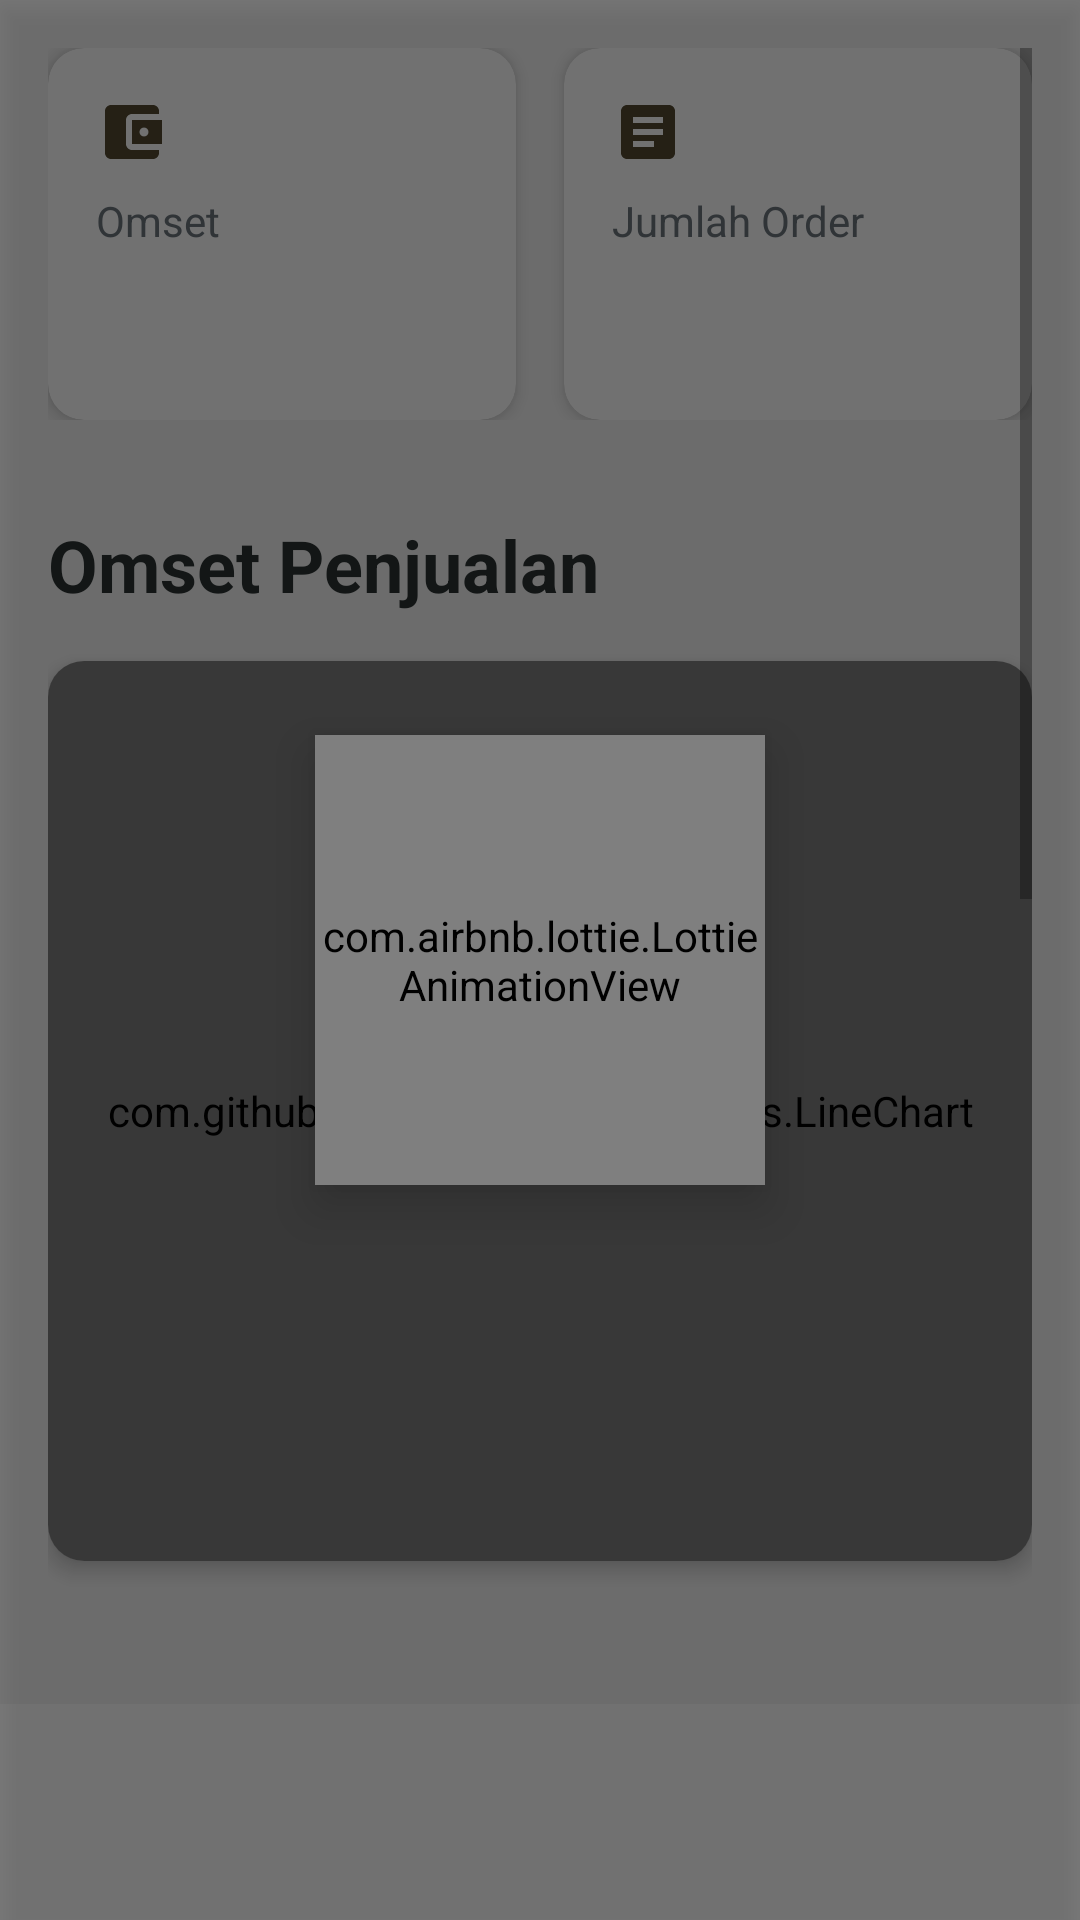

Here is an Android app screen rendered from its layout file. Give the layout XML and the strings, colors and styles it references.
<!-- AndroidManifest.xml: application theme Theme.CulinAIry -->
<!-- res/layout/fragment_dashboard.xml -->
<?xml version="1.0" encoding="utf-8"?>
<FrameLayout xmlns:android="http://schemas.android.com/apk/res/android"
    xmlns:app="http://schemas.android.com/apk/res-auto"
    android:layout_width="match_parent"
    android:layout_height="match_parent">

    
    <ScrollView
        android:layout_width="match_parent"
        android:layout_height="match_parent"
        android:background="#F5F5F5"
        android:padding="16dp"
        android:layout_marginBottom="72dp">

        <LinearLayout
            android:layout_width="match_parent"
            android:layout_height="wrap_content"
            android:orientation="vertical">

            
            <LinearLayout
                android:layout_width="match_parent"
                android:layout_height="124dp"
                android:layout_marginBottom="32dp"
                android:orientation="horizontal"
                android:weightSum="2">

                
                <androidx.cardview.widget.CardView
                    android:layout_width="0dp"
                    android:layout_height="match_parent"
                    android:layout_weight="1"
                    android:layout_marginEnd="8dp"
                    app:cardCornerRadius="12dp"
                    app:cardElevation="4dp"
                    app:cardBackgroundColor="@color/white">

                    <LinearLayout
                        android:layout_width="match_parent"
                        android:layout_height="wrap_content"
                        android:orientation="vertical"
                        android:padding="16dp">

                        <ImageView
                            android:layout_width="24dp"
                            android:layout_height="24dp"
                            android:layout_marginBottom="8dp"
                            android:src="@drawable/ic_wallet" />

                        <TextView
                            android:id="@+id/omsetLabel"
                            android:layout_width="wrap_content"
                            android:layout_height="wrap_content"
                            android:text="@string/omset"
                            android:textColor="#6C757D"
                            android:textSize="14sp" />

                        <TextView
                            android:id="@+id/omsetValue"
                            android:layout_width="wrap_content"
                            android:layout_height="wrap_content"
                            android:text=""
                            android:textColor="#2C3333"
                            android:textSize="18sp"
                            android:textStyle="bold" />
                    </LinearLayout>
                </androidx.cardview.widget.CardView>

                
                <androidx.cardview.widget.CardView
                    android:layout_width="0dp"
                    android:layout_height="match_parent"
                    android:layout_weight="1"
                    android:layout_marginStart="8dp"
                    app:cardCornerRadius="12dp"
                    app:cardElevation="4dp"
                    app:cardBackgroundColor="@color/white">

                    <LinearLayout
                        android:layout_width="match_parent"
                        android:layout_height="wrap_content"
                        android:orientation="vertical"
                        android:padding="16dp">

                        <ImageView
                            android:layout_width="24dp"
                            android:layout_height="24dp"
                            android:layout_marginBottom="8dp"
                            android:src="@drawable/ic_order" />

                        <TextView
                            android:id="@+id/orderLabel"
                            android:layout_width="wrap_content"
                            android:layout_height="wrap_content"
                            android:text="@string/jumlah_order"
                            android:textColor="#6C757D"
                            android:textSize="14sp" />

                        <TextView
                            android:id="@+id/orderValue"
                            android:layout_width="wrap_content"
                            android:layout_height="wrap_content"
                            android:text=""
                            android:textColor="#2C3333"
                            android:textSize="18sp"
                            android:textStyle="bold" />
                    </LinearLayout>
                </androidx.cardview.widget.CardView>
            </LinearLayout>

            
            <TextView
                android:id="@+id/omsetForecatText"
                android:layout_width="wrap_content"
                android:layout_height="wrap_content"
                android:layout_marginBottom="16dp"
                android:text="@string/omset_penjualan"
                android:textColor="#2C3333"
                android:textSize="24sp"
                android:textStyle="bold" />

            <androidx.cardview.widget.CardView
                android:layout_width="match_parent"
                android:layout_height="300dp"
                android:layout_marginBottom="16dp"
                app:cardCornerRadius="12dp"
                app:cardElevation="4dp"
                app:cardBackgroundColor="@color/white">

                <com.github.mikephil.charting.charts.LineChart
                    android:id="@+id/lineChart"
                    android:layout_width="match_parent"
                    android:layout_height="match_parent" />
            </androidx.cardview.widget.CardView>

            
            <LinearLayout
                android:id="@+id/disclaimerContainer"
                android:layout_width="match_parent"
                android:layout_height="wrap_content"
                android:layout_marginBottom="32dp"
                android:orientation="horizontal"
                android:padding="12dp"
                android:gravity="center_vertical"
                android:elevation="2dp">

                <ImageView
                    android:id="@+id/disclaimerIcon"
                    android:layout_width="24dp"
                    android:layout_height="24dp"
                    android:layout_marginEnd="16dp"
                    android:src="@drawable/ic_warning"
                    android:contentDescription="@string/disclaimer_icon" />

                <TextView
                    android:id="@+id/disclaimerText"
                    android:layout_width="0dp"
                    android:layout_height="wrap_content"
                    android:layout_weight="1"
                    android:text="Disclaimer: Garis hitam menunjukkan data transaksi Anda saat ini, dan garis biru menunjukkan data prediksi. Data ini tidak 100% akurat, jadi gunakan hanya sebagai panduan."
                    android:textColor="#6C757D"
                    android:textSize="14sp"
                    android:lineSpacingExtra="4dp"
                    android:textStyle="italic"
                    android:justificationMode="inter_word" />
            </LinearLayout>

            
            <TextView
                android:id="@+id/productText"
                android:layout_width="wrap_content"
                android:layout_height="wrap_content"
                android:layout_marginBottom="16dp"
                android:text="@string/_5_produk_terlaris"
                android:textColor="#2C3333"
                android:textSize="24sp"
                android:textStyle="bold" />

            <androidx.cardview.widget.CardView
                android:layout_width="match_parent"
                android:layout_height="300dp"
                android:layout_marginBottom="32dp"
                app:cardCornerRadius="12dp"
                app:cardElevation="4dp"
                app:cardBackgroundColor="@color/white">

                <com.github.mikephil.charting.charts.BarChart
                    android:id="@+id/barChart"
                    android:layout_width="match_parent"
                    android:layout_height="match_parent" />
            </androidx.cardview.widget.CardView>
        </LinearLayout>
    </ScrollView>

    
    <com.airbnb.lottie.LottieAnimationView
        android:id="@+id/loadingAnimation"
        android:layout_width="150dp"
        android:layout_height="150dp"
        android:layout_gravity="center"
        app:lottie_autoPlay="true"
        app:lottie_loop="true"
        app:lottie_rawRes="@raw/loading"
        android:elevation="10dp" />

    
    <View
        android:id="@+id/darkOverlay"
        android:layout_width="match_parent"
        android:layout_height="match_parent"
        android:background="#80000000"
        android:elevation="5dp" />
</FrameLayout>
<!-- resources referenced by this layout -->
<resources>
  <color name="white">#FFFFFFFF</color>
  <!-- drawable ic_order (drawable) -->
  <vector xmlns:android="http://schemas.android.com/apk/res/android" android:autoMirrored="true" android:height="24dp" android:tint="#544931" android:viewportHeight="24" android:viewportWidth="24" android:width="24dp">
        
      <path android:fillColor="@android:color/white" android:pathData="M19,3L5,3c-1.1,0 -2,0.9 -2,2v14c0,1.1 0.9,2 2,2h14c1.1,0 2,-0.9 2,-2L21,5c0,-1.1 -0.9,-2 -2,-2zM14,17L7,17v-2h7v2zM17,13L7,13v-2h10v2zM17,9L7,9L7,7h10v2z"/>
      
  </vector>
  <!-- drawable ic_wallet (drawable) -->
  <vector xmlns:android="http://schemas.android.com/apk/res/android" android:height="24dp" android:tint="#544931" android:viewportHeight="24" android:viewportWidth="24" android:width="24dp">
        
      <path android:fillColor="@android:color/white" android:pathData="M21,18v1c0,1.1 -0.9,2 -2,2L5,21c-1.11,0 -2,-0.9 -2,-2L3,5c0,-1.1 0.89,-2 2,-2h14c1.1,0 2,0.9 2,2v1h-9c-1.11,0 -2,0.9 -2,2v8c0,1.1 0.89,2 2,2h9zM12,16h10L22,8L12,8v8zM16,13.5c-0.83,0 -1.5,-0.67 -1.5,-1.5s0.67,-1.5 1.5,-1.5 1.5,0.67 1.5,1.5 -0.67,1.5 -1.5,1.5z"/>
      
  </vector>
  <!-- drawable ic_warning (drawable) -->
  <vector xmlns:android="http://schemas.android.com/apk/res/android" android:autoMirrored="true" android:height="24dp" android:tint="#333333" android:viewportHeight="24" android:viewportWidth="24" android:width="24dp">
        
      <path android:fillColor="@android:color/white" android:pathData="M20,2L4,2c-1.1,0 -1.99,0.9 -1.99,2L2,22l4,-4h14c1.1,0 2,-0.9 2,-2L22,4c0,-1.1 -0.9,-2 -2,-2zM13,11h-2L11,5h2v6zM13,15h-2v-2h2v2z"/>
      
  </vector>
  <string name="_5_produk_terlaris">5 Produk Terlaris</string>
  <string name="disclaimer_icon">disclaimer</string>
  <string name="jumlah_order">Jumlah Order</string>
  <string name="omset">Omset</string>
  <string name="omset_penjualan">Omset Penjualan</string>
  <style name="Theme.CulinAIry" parent="Theme.MaterialComponents.DayNight.DarkActionBar">
          
          <item name="colorPrimary">@color/purple_500</item>
          <item name="colorPrimaryVariant">@color/purple_700</item>
          <item name="colorOnPrimary">@color/white</item>
          
          <item name="colorSecondary">@color/teal_200</item>
          <item name="colorSecondaryVariant">@color/teal_700</item>
          <item name="colorOnSecondary">@color/black</item>
          
          <item name="android:statusBarColor">?attr/colorPrimaryVariant</item>
          
      </style>
  <color name="purple_500">#FF6200EE</color>
  <color name="purple_700">#FF3700B3</color>
  <color name="teal_200">#FF03DAC5</color>
  <color name="teal_700">#FF018786</color>
  <color name="black">#FF000000</color>
</resources>
